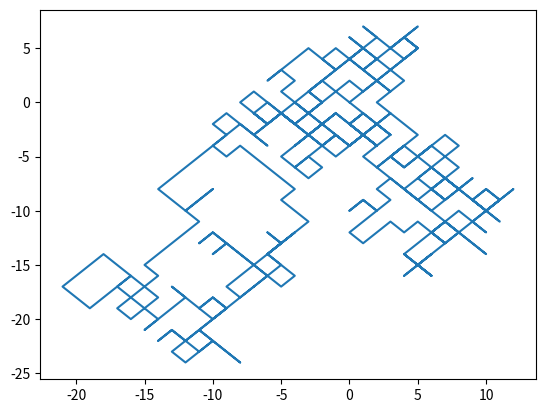

Generate this figure with matplotlib:
#!/usr/bin/env python3
# -*- coding: utf-8 -*-
# file_name.py
# Python 3.7
"""
Created on Wed Mar 20 18:29:26 2019

[redacted]
Modified:  Wed Mar 20 18:29:26 2019
Description
____________________

"""

import numpy as np
import matplotlib.pyplot as plt

from numpy.random import random as rng

# random_x contains 500 random numbers from [0 to 1)


num_steps = 500


random_x = rng(num_steps)

random_y = rng(num_steps)


# random numbers checked for less than 0.5 into a binary true/false

true_false_x = (random_x < 0.5)

true_false_y = (random_y < 0.5)


# binary true_false , (0 or 1) multiplied by 2 into (0, 2) then subtracts 1 into (-1, 1)

x_step = (true_false_x*2)-1

y_step = (true_false_y*2)-1


x_position = np.cumsum(x_step)

y_position = np.cumsum(y_step)


plt.plot(x_position, y_position)